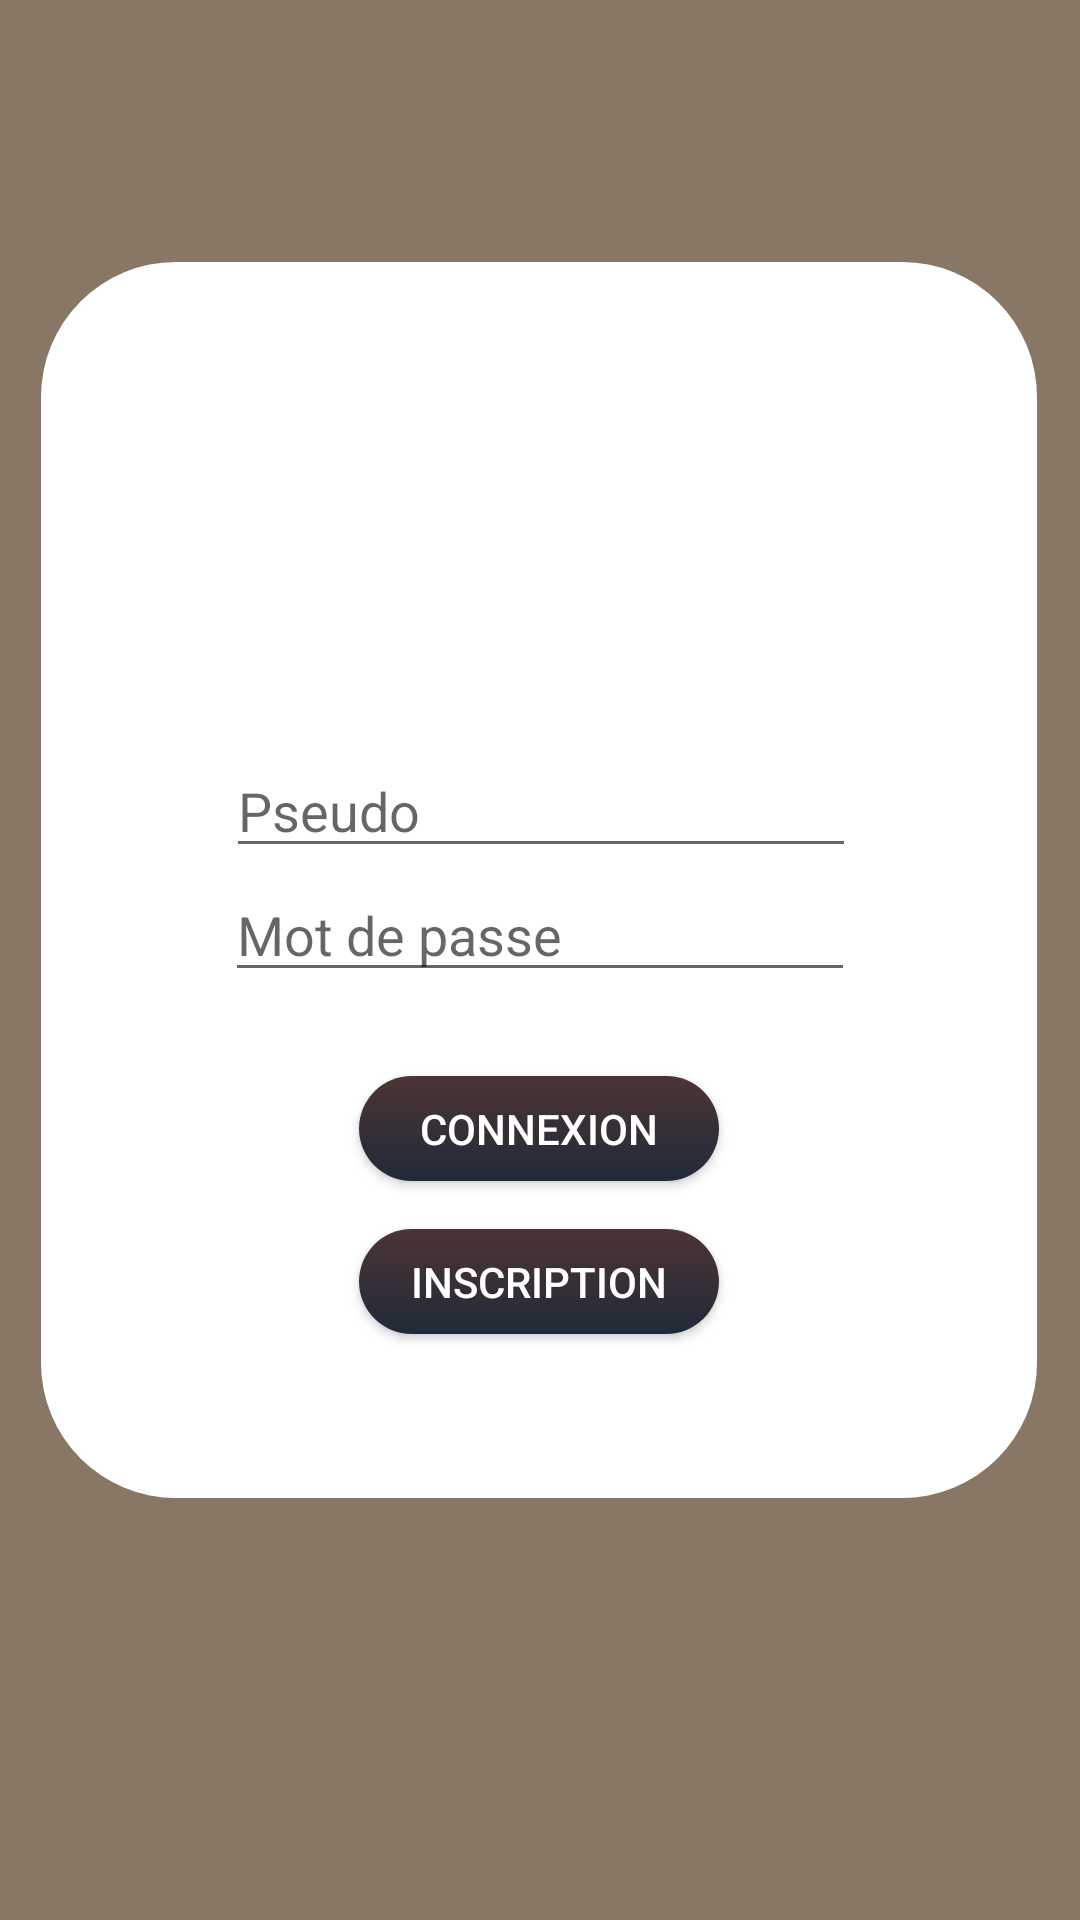

Produce the Android XML layout that renders to this screen, including the resource entries it uses.
<!-- AndroidManifest.xml: application theme Theme.MyApp -->
<!-- res/layout/activity_login.xml -->
<?xml version="1.0" encoding="utf-8"?>
<androidx.constraintlayout.widget.ConstraintLayout xmlns:android="http://schemas.android.com/apk/res/android"
    xmlns:app="http://schemas.android.com/apk/res-auto"
    xmlns:tools="http://schemas.android.com/tools"
    android:layout_width="match_parent"
    android:layout_height="match_parent"
    android:background="#CE6E5942"
    android:gravity="center"
    android:orientation="vertical"
    tools:context=".activity.LoginActivity">


    <View
        android:id="@+id/view3"
        android:layout_width="332dp"
        android:layout_height="412dp"
        android:background="@drawable/round_corner"
        app:layout_constraintBottom_toBottomOf="parent"
        app:layout_constraintEnd_toEndOf="parent"
        app:layout_constraintHorizontal_bias="0.493"
        app:layout_constraintStart_toStartOf="parent"
        app:layout_constraintTop_toTopOf="parent"
        app:layout_constraintVertical_bias="0.383" />

    <EditText
        android:id="@+id/etUsername"
        android:layout_width="wrap_content"
        android:layout_height="wrap_content"
        android:layout_marginTop="248dp"
        android:ems="10"
        android:hint="Pseudo"
        android:inputType="textPersonName"
        android:textColor="@color/black"
        app:layout_constraintEnd_toEndOf="parent"
        app:layout_constraintHorizontal_bias="0.502"
        app:layout_constraintStart_toStartOf="parent"
        app:layout_constraintTop_toTopOf="parent"
        tools:ignore="MissingConstraints" />

    <EditText
        android:id="@+id/etPassword"
        android:layout_width="wrap_content"
        android:layout_height="wrap_content"
        android:ems="10"
        android:hint="Mot de passe"
        android:inputType="textPassword"
        android:textColor="@color/black"
        app:layout_constraintEnd_toEndOf="parent"
        app:layout_constraintStart_toStartOf="parent"
        app:layout_constraintTop_toBottomOf="@+id/etUsername"
        tools:ignore="MissingConstraints" />

    <Button
        android:id="@+id/btnRegister"
        android:layout_width="120dp"
        android:layout_height="35dp"
        android:layout_marginTop="16dp"
        android:background="@drawable/button_gradient"
        android:color="@color/Aqua"
        android:shadowRadius="@android:integer/config_shortAnimTime"
        android:text="@string/register"
        android:textColor="@color/white"
        app:layout_constraintEnd_toEndOf="parent"
        app:layout_constraintHorizontal_bias="0.498"
        app:layout_constraintStart_toStartOf="parent"
        app:layout_constraintTop_toBottomOf="@+id/btnLogin"
        tools:ignore="MissingConstraints" />

    <Button
        android:id="@+id/btnLogin"
        android:layout_width="120dp"
        android:layout_height="35dp"
        android:layout_marginTop="28dp"
        android:background="@drawable/button_gradient"
        android:text="@string/login"
        android:textColor="@color/white"
        app:layout_constraintEnd_toEndOf="parent"
        app:layout_constraintHorizontal_bias="0.498"
        app:layout_constraintStart_toStartOf="parent"
        app:layout_constraintTop_toBottomOf="@+id/etPassword"
        tools:ignore="MissingConstraints" />

    <TextView
        android:id="@+id/tvResponse"
        android:layout_width="70dp"
        android:layout_height="wrap_content"
        android:layout_marginTop="12dp"
        app:layout_constraintEnd_toEndOf="parent"
        app:layout_constraintHorizontal_bias="0.498"
        app:layout_constraintStart_toStartOf="parent"
        app:layout_constraintTop_toBottomOf="@+id/btnRegister" />

</androidx.constraintlayout.widget.ConstraintLayout>
<!-- resources referenced by this layout -->
<resources>
  <color name="Aqua">#FF00FFFF</color>
  <color name="black">#FF000000</color>
  <color name="white">#FFFFFFFF</color>
  <!-- drawable button_gradient (drawable) -->
  <?xml version="1.0" encoding="utf-8"?>
  
  <shape xmlns:android="http://schemas.android.com/apk/res/android">
  
      <gradient
          android:type="linear"
          android:angle="7"
          android:startColor="#4C3434"
          android:endColor="#212A39"
          android:gradientRadius="50dp"/>
      <corners android:radius="100dp"/>
  
  
  </shape>
  <!-- drawable round_corner (drawable) -->
  <?xml version="1.0" encoding="utf-8"?>
  
  <shape xmlns:android="http://schemas.android.com/apk/res/android">
  
      <solid android:color="@color/white"/>
  
      <corners android:radius="45dp"/>
  
  
  </shape>
  <string name="login">Connexion</string>
  <string name="register">Inscription</string>
  <style name="Theme.MyApp" parent="Theme.AppCompat.DayNight.NoActionBar">
          
          <item name="colorPrimary">#6E5942</item>
          <item name="colorPrimaryVariant">@color/Blue</item>
          <item name="colorOnPrimary">@color/white</item>
          
          <item name="colorSecondary">@color/teal_200</item>
          <item name="colorSecondaryVariant">@color/teal_700</item>
          <item name="colorOnSecondary">@color/black</item>
          
          <item name="android:statusBarColor" tools:targetApi="l">?attr/colorPrimaryVariant</item>
          
  
      </style>
  <color name="Blue">#FF0000FF</color>
  <color name="teal_200">#FF03DAC5</color>
  <color name="teal_700">#FF018786</color>
</resources>
